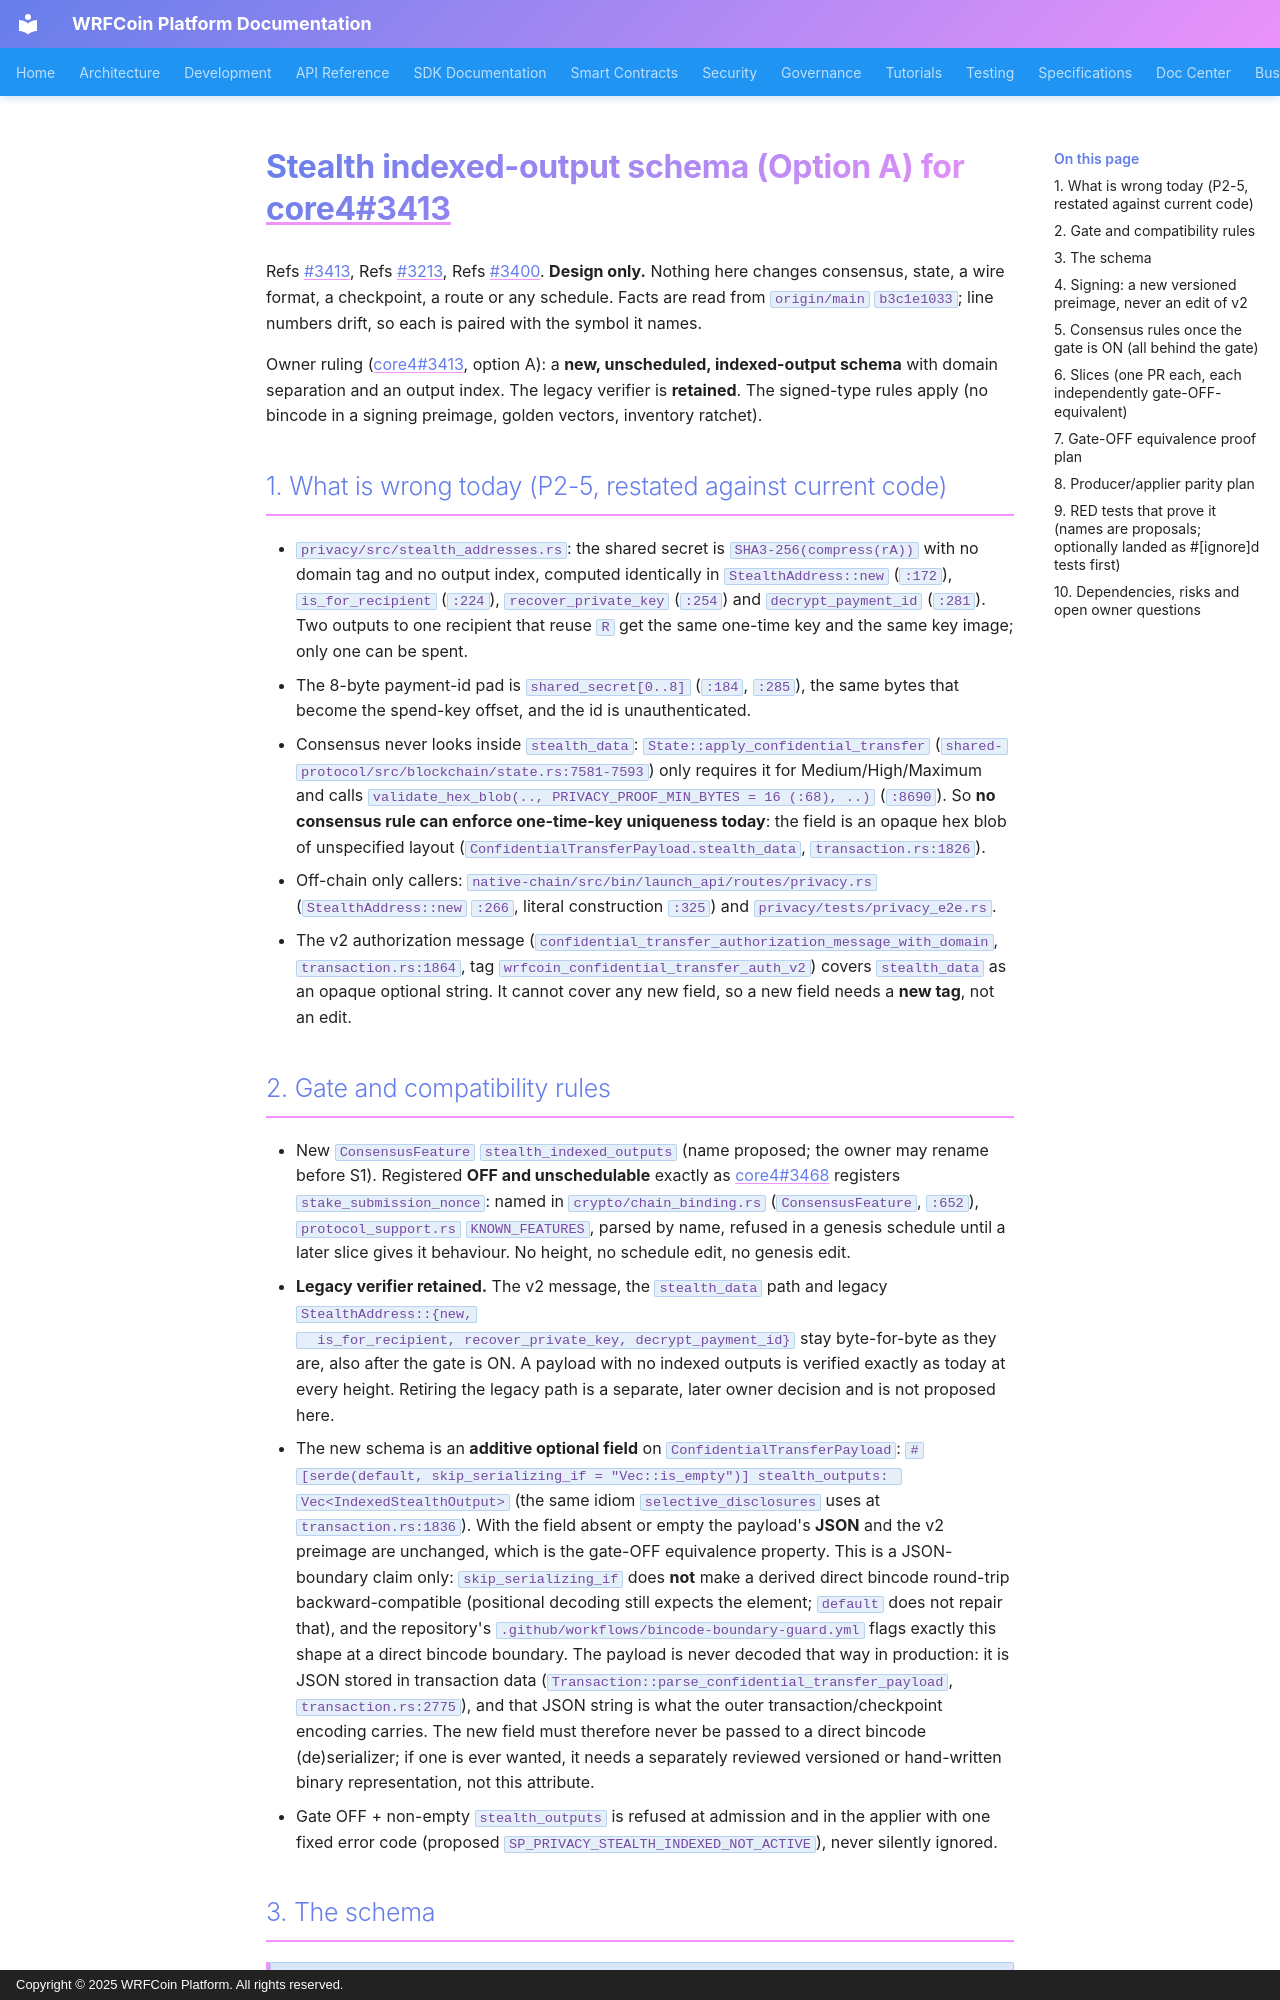

repository: wrfcoin/core4 · page: decisions/stealth-indexed-output-schema-3413/index.html · generator: mkdocs · copyright: Copyright © 2025 WRFCoin Platform. All rights reserved.

# Stealth indexed-output schema (Option A) for core4#3413

Refs #3413, Refs #3213, Refs #3400. **Design only.** Nothing here changes consensus, state, a wire format, a
checkpoint, a route or any schedule. Facts are read from `origin/main` `b3c1e1033`; line numbers drift, so each is
paired with the symbol it names.

Owner ruling (core4#3413, option A): a **new, unscheduled, indexed-output schema** with domain separation and an
output index. The legacy verifier is **retained**. The signed-type rules apply (no bincode in a signing preimage,
golden vectors, inventory ratchet).

## 1. What is wrong today (P2-5, restated against current code)

- `privacy/src/stealth_addresses.rs`: the shared secret is `SHA3-256(compress(rA))` with no domain tag and no output
  index, computed identically in `StealthAddress::new` (`:172`), `is_for_recipient` (`:224`),
  `recover_private_key` (`:254`) and `decrypt_payment_id` (`:281`). Two outputs to one recipient that reuse `R`
  get the same one-time key and the same key image; only one can be spent.
- The 8-byte payment-id pad is `shared_secret[0..8]` (`:184`, `:285`), the same bytes that become the
  spend-key offset, and the id is unauthenticated.
- Consensus never looks inside `stealth_data`: `State::apply_confidential_transfer`
  (`shared-protocol/src/blockchain/state.rs:7581-7593`) only requires it for Medium/High/Maximum and calls
  `validate_hex_blob(.., PRIVACY_PROOF_MIN_BYTES = 16 (:68), ..)` (`:8690`). So **no consensus rule can enforce
  one-time-key uniqueness today**: the field is an opaque hex blob of unspecified layout
  (`ConfidentialTransferPayload.stealth_data`, `transaction.rs:1826`).
- Off-chain only callers: `native-chain/src/bin/launch_api/routes/privacy.rs` (`StealthAddress::new` `:266`,
  literal construction `:325`) and `privacy/tests/privacy_e2e.rs`.
- The v2 authorization message
  (`confidential_transfer_authorization_message_with_domain`, `transaction.rs:1864`, tag
  `wrfcoin_confidential_transfer_auth_v2`) covers `stealth_data` as an opaque optional string. It cannot cover any
  new field, so a new field needs a **new tag**, not an edit.

## 2. Gate and compatibility rules

- New `ConsensusFeature` `stealth_indexed_outputs` (name proposed; the owner may rename before S1). Registered
  **OFF and unschedulable** exactly as core4#3468 registers `stake_submission_nonce`: named in
  `crypto/chain_binding.rs` (`ConsensusFeature`, `:652`), `protocol_support.rs` `KNOWN_FEATURES`, parsed by name,
  refused in a genesis schedule until a later slice gives it behaviour. No height, no schedule edit, no genesis edit.
- **Legacy verifier retained.** The v2 message, the `stealth_data` path and legacy `StealthAddress::{new,
  is_for_recipient, recover_private_key, decrypt_payment_id}` stay byte-for-byte as they are, also after the gate is
  ON. A payload with no indexed outputs is verified exactly as today at every height. Retiring the legacy path is a
  separate, later owner decision and is not proposed here.
- The new schema is an **additive optional field** on `ConfidentialTransferPayload`:
  `#[serde(default, skip_serializing_if = "Vec::is_empty")] stealth_outputs: Vec<IndexedStealthOutput>` (the same
  idiom `selective_disclosures` uses at `transaction.rs:1836`). With the field absent or empty the payload's **JSON**
  and the v2 preimage are unchanged, which is the gate-OFF equivalence property. This is a JSON-boundary claim only:
  `skip_serializing_if` does **not** make a derived direct bincode round-trip backward-compatible (positional
  decoding still expects the element; `default` does not repair that), and the repository's
  `.github/workflows/bincode-boundary-guard.yml` flags exactly this shape at a direct bincode boundary. The payload
  is never decoded that way in production: it is JSON stored in transaction data
  (`Transaction::parse_confidential_transfer_payload`, `transaction.rs:2775`), and that JSON string is what the
  outer transaction/checkpoint encoding carries. The new field must therefore never be passed to a direct bincode
  (de)serializer; if one is ever wanted, it needs a separately reviewed versioned or hand-written binary
  representation, not this attribute.
- Gate OFF + non-empty `stealth_outputs` is refused at admission and in the applier with one fixed error code
  (proposed `SP_PRIVACY_STEALTH_INDEXED_NOT_ACTIVE`), never silently ignored.
